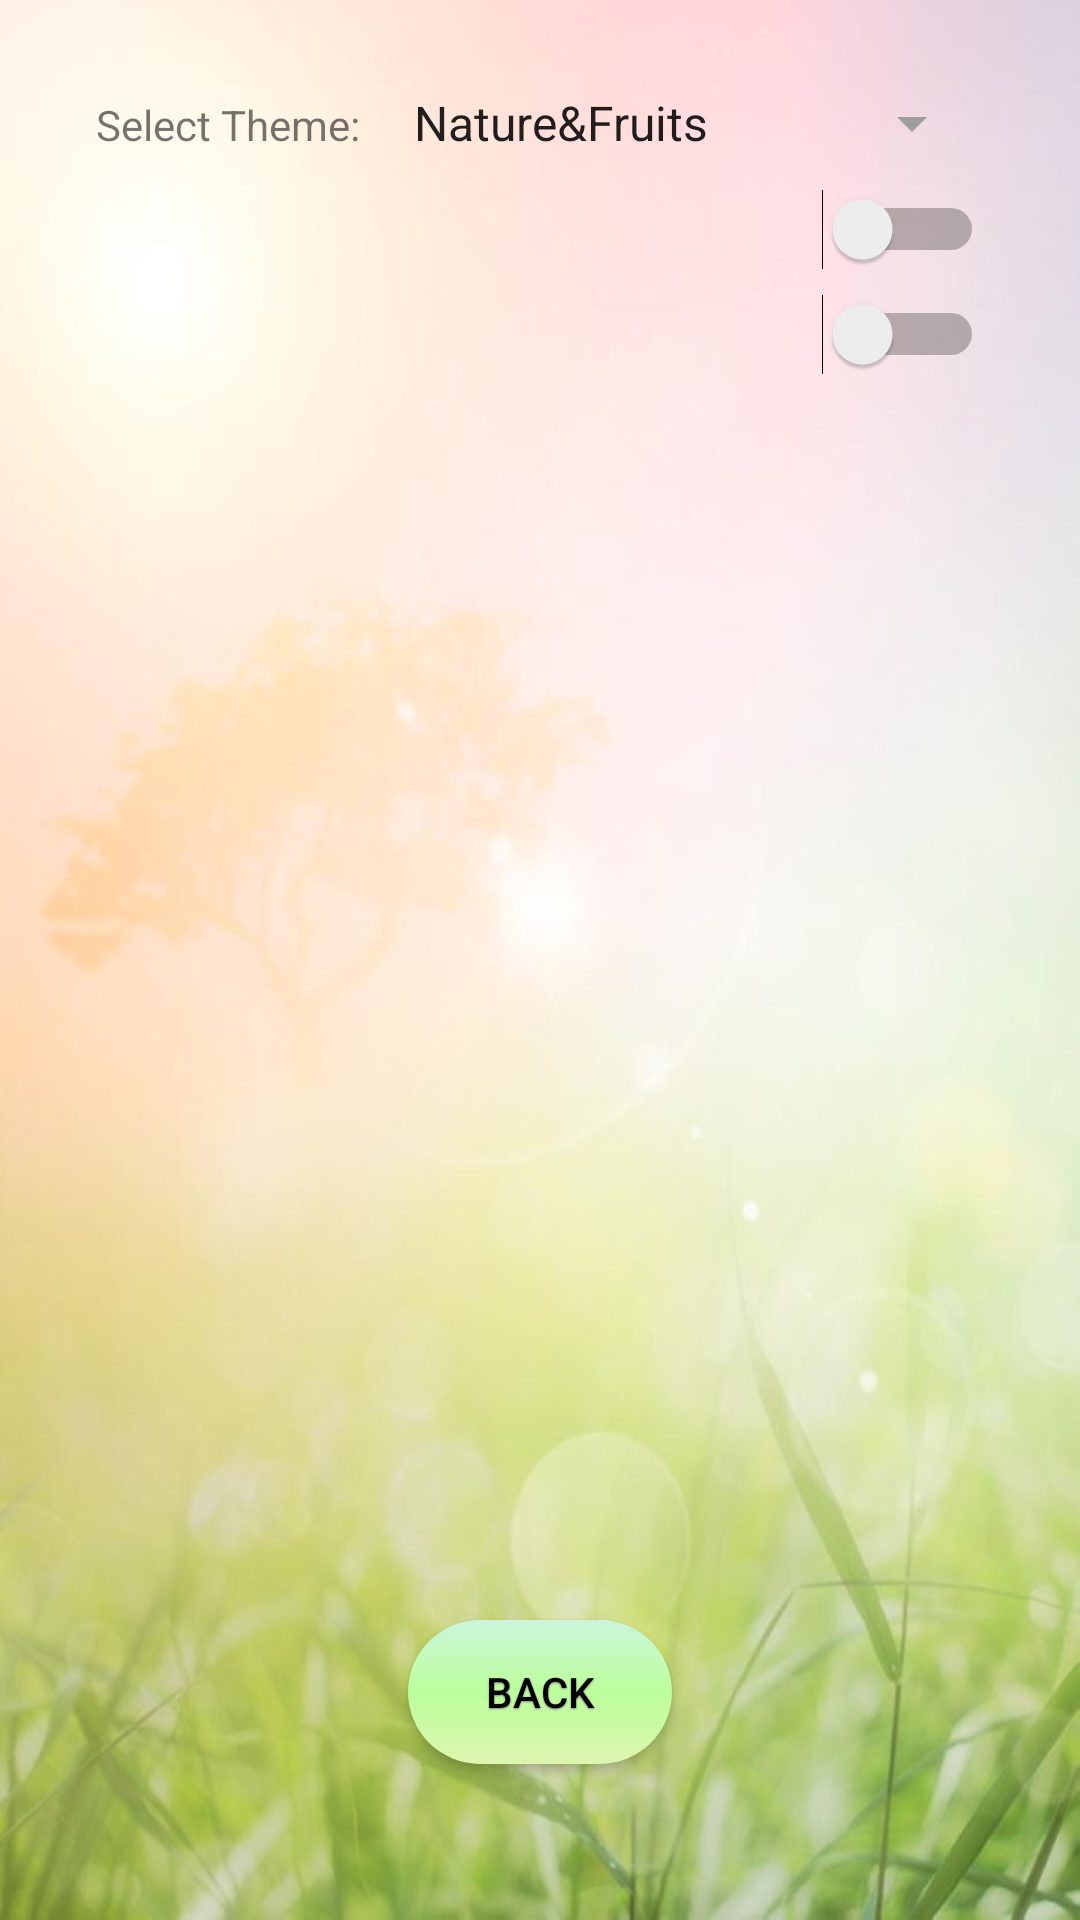

Produce the Android XML layout that renders to this screen, including the resource entries it uses.
<!-- AndroidManifest.xml: application theme Theme.GrassFruits -->
<!-- res/layout/activity_preferences.xml -->
<?xml version="1.0" encoding="utf-8"?>
<RelativeLayout xmlns:android="http://schemas.android.com/apk/res/android"
    xmlns:tools="http://schemas.android.com/tools"
    android:layout_width="match_parent"
    android:layout_height="match_parent"
    android:padding="32dp"
    style="?pageBackground"
    tools:context="ma2015.trabocchetto.activity.PreferencesActivity">

    <TextView
        android:id="@+id/textViewSelectTheme"
        style="?textLarge"
        android:layout_width="wrap_content"
        android:layout_height="wrap_content"
        android:text="@string/preferences_text_select_theme" />

    <Spinner
        android:id="@+id/spinnerThemes"
        android:layout_width="wrap_content"
        android:layout_height="wrap_content"
        android:layout_alignBaseline="@+id/textViewSelectTheme"
        android:layout_alignParentRight="true"
        android:layout_alignParentEnd="true"
        android:layout_marginLeft="@dimen/spinner_margin_left"
        android:layout_marginStart="@dimen/spinner_margin_left"
        android:layout_toRightOf="@+id/textViewSelectTheme"
        android:layout_toEndOf="@+id/textViewSelectTheme"
        android:entries="@array/themes_array"
        android:spinnerMode="dropdown" />





    <TextView
        android:id="@+id/textViewToggleMusic"
        style="?textLarge"
        android:layout_width="wrap_content"
        android:layout_height="wrap_content"
        android:layout_below="@+id/textViewSelectTheme"
        android:layout_marginTop="16dp" />

    <Switch
        android:id="@+id/toggle_music"
        android:layout_width="wrap_content"
        android:layout_height="wrap_content"
        android:layout_alignBaseline="@+id/textViewToggleMusic"
        android:layout_alignParentRight="true"
        android:layout_alignParentEnd="true"
        android:layout_toRightOf="@+id/textViewToggleMusic"
        android:layout_toEndOf="@+id/textViewToggleMusic"

        android:textOff="@string/preferences_text_state_off"
        android:textOn="@string/preferences_text_state_on" />



    <TextView
        android:id="@+id/textViewToggleEffects"
        style="?textLarge"
        android:layout_width="wrap_content"
        android:layout_height="wrap_content"
        android:layout_below="@+id/textViewToggleMusic"
        android:layout_marginTop="16dp" />

    <Switch
        android:id="@+id/toggle_effects"
        android:layout_width="wrap_content"
        android:layout_height="wrap_content"
        android:layout_alignBaseline="@+id/textViewToggleEffects"
        android:layout_alignParentRight="true"
        android:layout_alignParentEnd="true"
        android:layout_toRightOf="@+id/textViewToggleEffects"
        android:layout_toEndOf="@+id/textViewToggleEffects"

        android:textOff="@string/preferences_text_state_off"
        android:textOn="@string/preferences_text_state_on" />




    <Button
        android:id="@+id/buttonBack"
        style="?button"
        android:layout_width="wrap_content"
        android:layout_height="wrap_content"
        android:layout_alignParentBottom="true"
        android:layout_centerHorizontal="true"
        android:layout_marginBottom="@dimen/button_margin_bottom"
        android:text="@string/preferences_button_back"
        android:onClick="backToMain"/>




</RelativeLayout>
<!-- resources referenced by this layout -->
<resources>
  <string-array name="themes_array">
          <item>Nature\u0026Fruits</item>
          <item>Space\u0026Aliens</item>
      </string-array>
  <dimen name="button_margin_bottom">20dp</dimen>
  <dimen name="spinner_margin_left">10dp</dimen>
  <string name="preferences_button_back">Back</string>
  <string name="preferences_text_select_theme">Select Theme:</string>
  <string name="preferences_text_state_off">Off</string>
  <string name="preferences_text_state_on">On</string>
  <style name="page_background_img_gf">
          <item name="android:background">@drawable/grass_fruits_bg</item>
      </style>
  <color name="colorPrimaryGF">#8BC34A</color>
  <color name="colorAccentGF">#c69e71</color>
  <color name="textColorPrimaryGF">#de000000</color>
  <color name="textColorSecondaryGF">#9E9E9E</color>
  <color name="textColorPrimaryInverseGF">#de343434</color>
  <color name="textColorSecondaryInverseGF">#444444</color>
  <style name="button_gf">
          <item name="android:background">@drawable/button_gf</item>
          <item name="android:layout_marginTop">@dimen/button_margin_within</item>--&gt;
  
          <item name="android:textColor">@android:color/background_dark</item>
          
          <item name="android:shadowDy">1.0</item>
          <item name="android:shadowRadius">1</item>
          <item name="android:shadowColor">#888</item>
          
  
      </style>
  <style name="radioStyle_gf">
          <item name="android:textColor">@color/textColorRadioButtonGF</item>
          <item name="android:textSize">@dimen/text_regular_size</item>
      </style>
  <style name="text_large_gf">
          <item name="android:textSize">@dimen/text_large_size</item>"
      </style>
  <!-- drawable button_gf (drawable) -->
  <?xml version="1.0" encoding="utf-8"?>
  <selector xmlns:android="http://schemas.android.com/apk/res/android">
  
      <item android:drawable="@drawable/button_gf_pressed" android:state_pressed="true"/>
      <item android:drawable="@drawable/button_gf_normal"/>
  
  </selector>
  <dimen name="button_margin_within">10dp</dimen>
  <color name="textColorRadioButtonGF">#535353</color>
  <dimen name="text_regular_size">15sp</dimen>
  <dimen name="text_large_size">18sp</dimen>
  <!-- drawable button_gf_pressed (drawable) -->
  <?xml version="1.0" encoding="utf-8"?>
  <shape xmlns:android="http://schemas.android.com/apk/res/android"
      android:shape="rectangle" >
  
      <gradient
          android:angle="270"
          android:centerColor="#5ffe8e"
          android:endColor="#93dd1c"
          android:startColor="#cfffb0" />
  
      <padding
          android:bottom="8dp"
          android:left="16dp"
          android:right="16dp"
          android:top="8dp" />
  
      <corners android:radius="48dp" />
  
  </shape>
  <!-- drawable button_gf_normal (drawable) -->
  <?xml version="1.0" encoding="utf-8"?>
  <shape xmlns:android="http://schemas.android.com/apk/res/android"
      android:shape="rectangle" >
  
  
      <gradient
          android:angle="270"
          android:centerColor="#bbff9b"
          android:endColor="#def5af"
          android:startColor="#cbf5db" />
  
      <padding
          android:bottom="8dp"
          android:left="8dp"
          android:right="8dp"
          android:top="8dp" />
  
      <corners android:radius="48dp" />
  
  
  
  
  </shape>
</resources>
